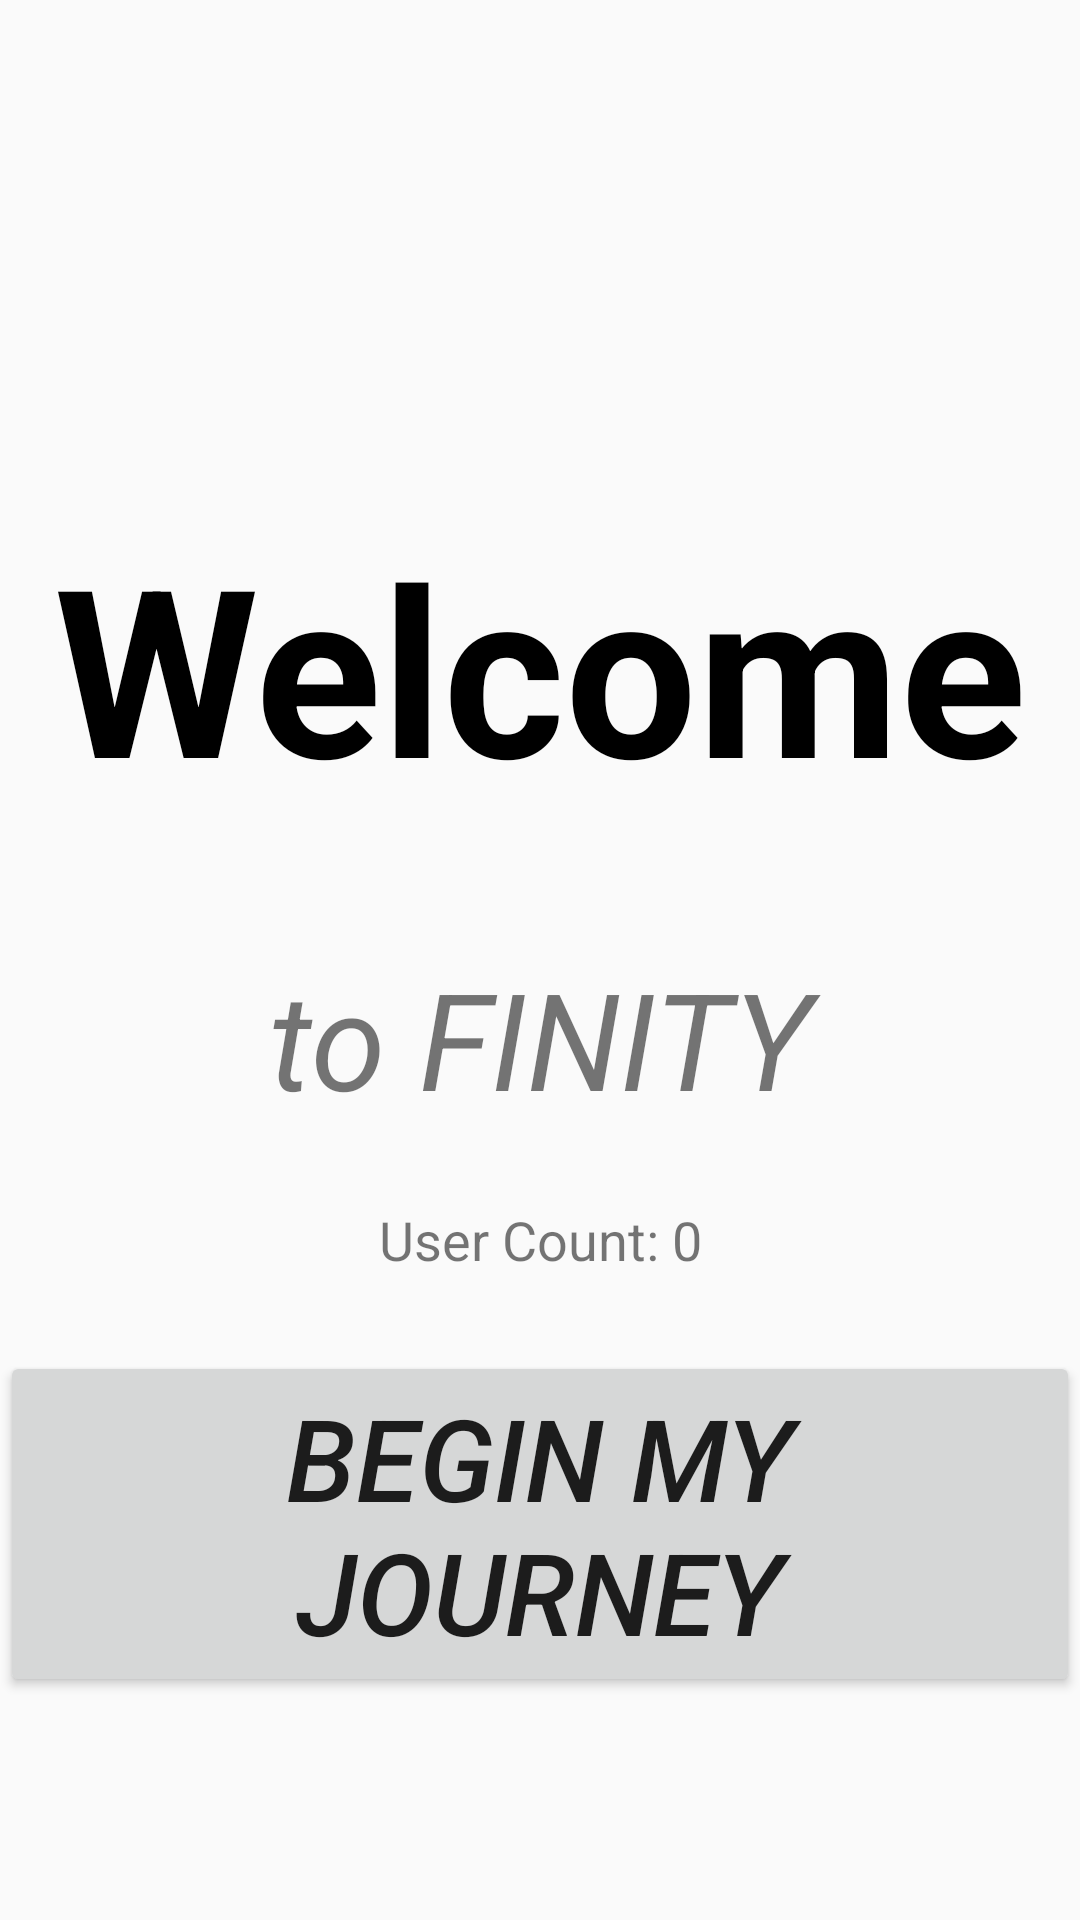

The Android layout XML behind this screen, and the referenced resources:
<!-- AndroidManifest.xml: application theme Theme.FinityApp -->
<!-- res/layout/welcome_page.xml -->
<?xml version="1.0" encoding="utf-8"?>
<androidx.constraintlayout.widget.ConstraintLayout xmlns:android="http://schemas.android.com/apk/res/android"
    xmlns:app="http://schemas.android.com/apk/res-auto"
    xmlns:tools="http://schemas.android.com/tools"
    android:layout_width="match_parent"
    android:layout_height="match_parent"
    tools:context=".WelcomePage">

    <TextView
        android:id="@+id/userCountTextView"
        android:layout_width="wrap_content"
        android:layout_height="wrap_content"
        android:layout_gravity="center"
        android:padding="16dp"
        android:text="User Count: 0"
        android:textSize="18sp"
        app:layout_constraintBottom_toTopOf="@+id/buttonBegin"
        app:layout_constraintEnd_toEndOf="parent"
        app:layout_constraintStart_toStartOf="parent"
        app:layout_constraintTop_toBottomOf="@+id/textView4" />

    <TextView
        android:id="@+id/textView3"
        android:layout_width="0dp"
        android:layout_height="wrap_content"
        android:layout_marginTop="170dp"
        android:text="Welcome"
        android:textAlignment="center"
        android:textAppearance="@color/black"
        android:textSize="78dp"
        android:textStyle="bold"
        app:flow_horizontalAlign="center"

        app:layout_constraintEnd_toEndOf="parent"
        app:layout_constraintStart_toStartOf="parent"
        app:layout_constraintTop_toTopOf="parent" />

    <TextView
        android:id="@+id/textView4"
        android:layout_width="0dp"
        android:layout_height="wrap_content"
        android:layout_marginTop="36dp"
        android:text="to FINITY"
        android:textAlignment="center"
        android:textSize="45dp"
        android:textStyle="italic"
        app:layout_constraintBottom_toBottomOf="parent"
        app:layout_constraintEnd_toEndOf="parent"
        app:layout_constraintHorizontal_bias="0.0"
        app:layout_constraintStart_toStartOf="parent"
        app:layout_constraintTop_toBottomOf="@+id/textView3"
        app:layout_constraintVertical_bias="0.022" />


    <Button
        android:id="@+id/buttonBegin"
        android:layout_width="match_parent"
        android:layout_height="wrap_content"
        app:layout_constraintBottom_toBottomOf="parent"
        app:layout_constraintEnd_toStartOf="parent"
        app:layout_constraintHorizontal_bias="0.07"
        app:layout_constraintStart_toStartOf="parent"
        android:text="Begin My Journey"
        android:textSize="38sp"
        android:textAlignment="center"
        android:textStyle="italic"
        app:layout_constraintTop_toBottomOf="@+id/textView4" />

</androidx.constraintlayout.widget.ConstraintLayout>
<!-- resources referenced by this layout -->
<resources>
  <style name="Theme.FinityApp" parent="Base.Theme.FinityApp" />
  <style name="Base.Theme.FinityApp" parent="Theme.AppCompat.Light.NoActionBar">
          
          
      </style>
  <!-- not gathered from this repository: default colours our renderer supplied (Android Studio template values) -->
  <color name="black">#FF000000</color>
</resources>
